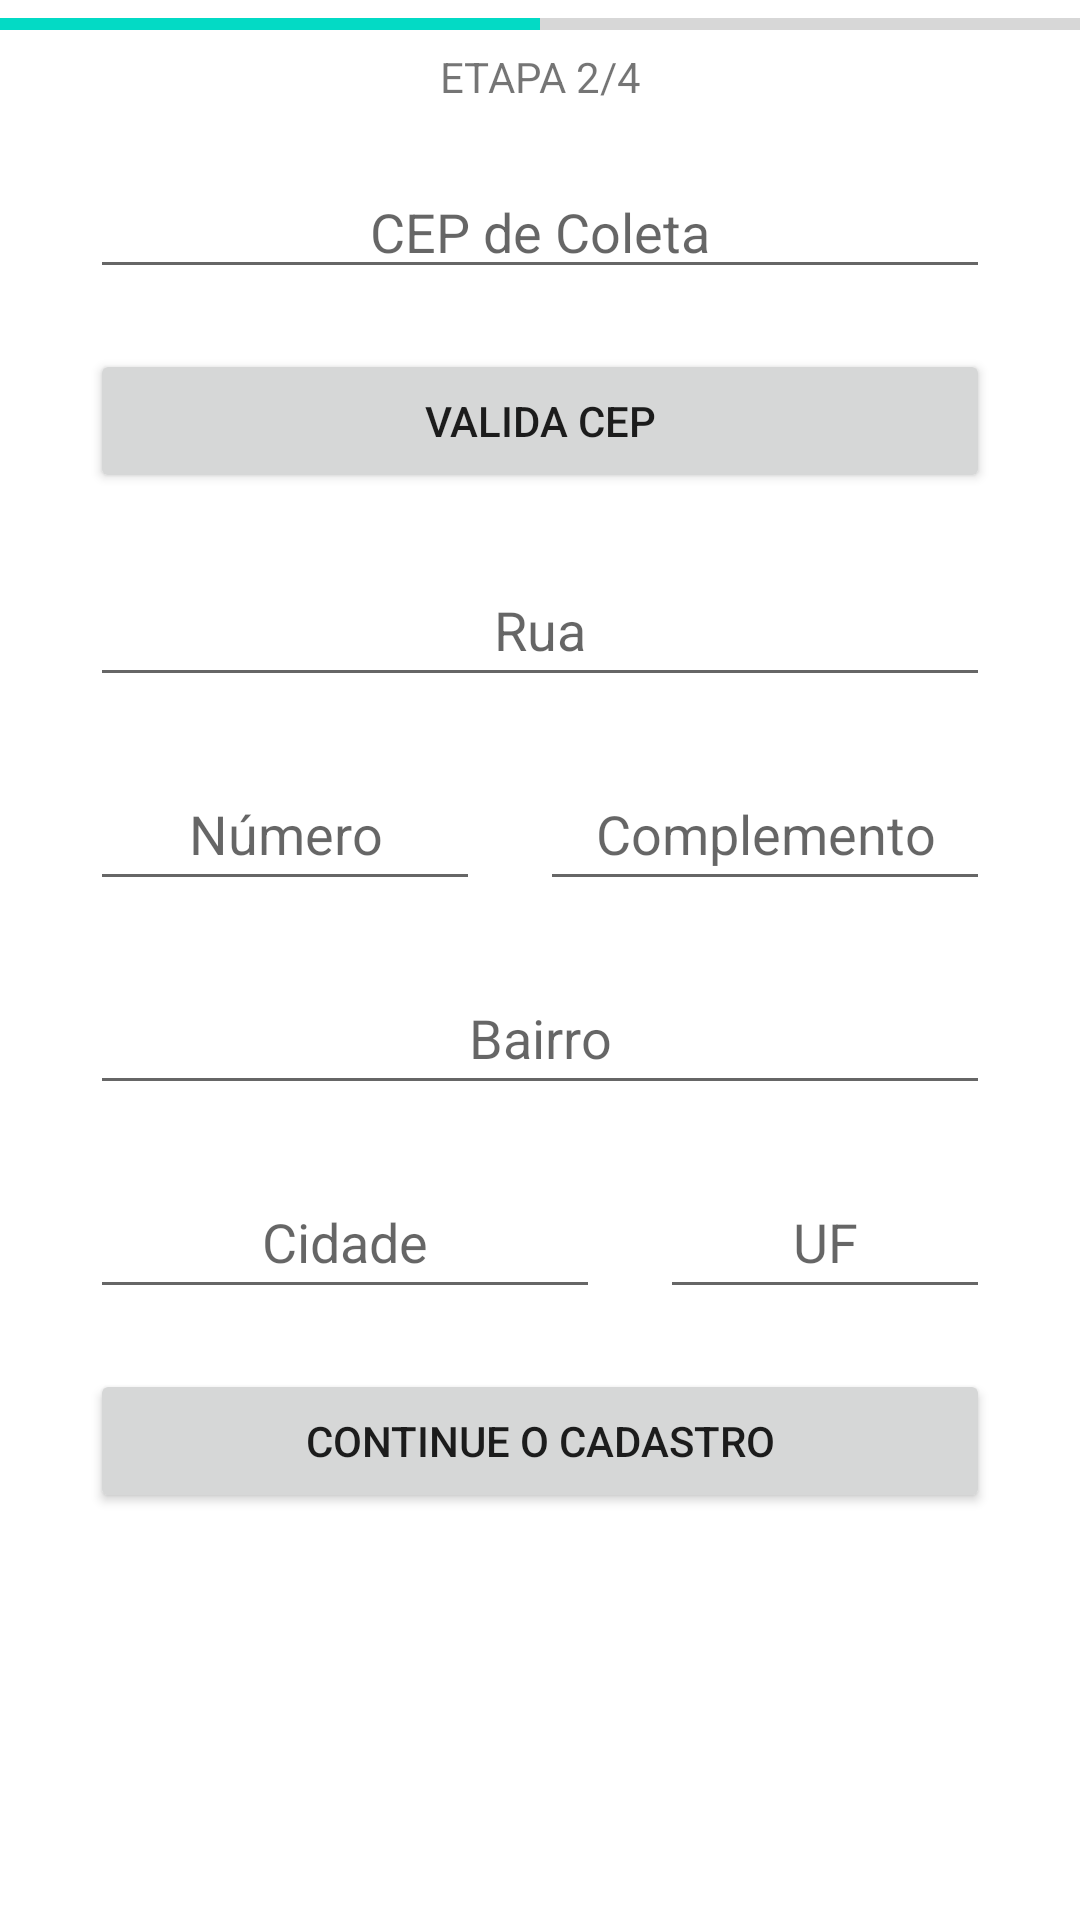

The Android layout XML behind this screen, and the referenced resources:
<!-- AndroidManifest.xml: application theme Theme.Transportadora -->
<!-- res/layout/fragmento_cadastra_regiao.xml -->
<?xml version="1.0" encoding="utf-8"?>
<ScrollView xmlns:android="http://schemas.android.com/apk/res/android"
    android:layout_width="match_parent"
    android:layout_height="match_parent"
    android:gravity="center"
    android:id="@+id/fragmento_container_regiao">

    <LinearLayout
        android:layout_width="match_parent"
        android:layout_height="wrap_content"
        android:orientation="vertical">

        <LinearLayout
            android:layout_width="match_parent"
            android:layout_height="wrap_content"
            android:layout_gravity="center"
            android:orientation="vertical">

            <ProgressBar
                android:id="@+id/barra_progresso"
                style="?android:attr/progressBarStyleHorizontal"
                android:layout_width="match_parent"
                android:layout_height="wrap_content"
                android:max="100"
                android:progress="50" />


            <TextView
                android:id="@+id/txt_etapa1"
                android:layout_width="match_parent"
                android:layout_height="wrap_content"
                android:layout_marginBottom="20dp"
                android:gravity="center"
                android:text="ETAPA 2/4"/>

            <ProgressBar
                android:id="@+id/barra_progresso_1"
                style="?android:attr/progressBarStyleHorizontal"
                android:layout_width="match_parent"
                android:layout_height="wrap_content"
                android:max="100"
                android:progress="75"
                android:visibility="gone"/>


            <TextView
                android:id="@+id/txt_etapa1_1"
                android:layout_width="match_parent"
                android:layout_height="wrap_content"
                android:layout_marginBottom="20dp"
                android:gravity="center"
                android:text="ETAPA 3/4"
                android:visibility="gone"/>


        </LinearLayout>

        <LinearLayout
            android:id="@+id/linha1_r"
            android:layout_width="match_parent"
            android:layout_height="wrap_content"
            android:layout_gravity="center"
            android:orientation="vertical">

            <EditText
                android:id="@+id/edt_cep"
                android:layout_width="300dp"
                android:layout_height="wrap_content"
                android:gravity="center"
                android:layout_gravity="center"
                android:hint="CEP de Coleta"
                android:inputType="number" />

            <Button
                android:id="@+id/btn_cep"
                android:layout_width="300dp"
                android:layout_height="wrap_content"
                android:gravity="center"
                android:layout_marginTop="20dp"
                android:layout_gravity="center"
                android:text="Valida cep"/>

        </LinearLayout>

        <LinearLayout
            android:id="@+id/linha2_r"
            android:layout_width="match_parent"
            android:layout_height="wrap_content"
            android:orientation="vertical">

            <LinearLayout
                android:layout_width="match_parent"
                android:layout_height="wrap_content"
                android:gravity="center"
                android:layout_marginTop="20dp"
                android:orientation="horizontal">

                <EditText
                    android:id="@+id/etd_logradouro"
                    android:layout_width="300dp"
                    android:layout_height="48dp"
                    android:gravity="center"
                    android:hint="Rua"
                    android:inputType="text" />

            </LinearLayout>

            <LinearLayout
                android:layout_width="match_parent"
                android:layout_height="wrap_content"
                android:layout_marginTop="20dp"
                android:layout_gravity="center"
                android:gravity="center"
                android:orientation="horizontal">

                <EditText
                    android:id="@+id/edt_number"
                    android:layout_width="130dp"
                    android:layout_height="48dp"
                    android:layout_marginRight="20dp"
                    android:gravity="center"
                    android:hint="Número"
                    android:inputType="number" />

                <EditText
                    android:id="@+id/edt_complemento"
                    android:layout_width="150dp"
                    android:layout_height="48dp"
                    android:gravity="center"
                    android:hint="Complemento"
                    android:inputType="text" />

            </LinearLayout>

            <LinearLayout
                android:layout_width="match_parent"
                android:layout_height="wrap_content"
                android:orientation="horizontal"
                android:layout_marginTop="20dp"
                android:layout_gravity="center"
                android:gravity="center">

                <EditText
                    android:id="@+id/etd_bairro"
                    android:layout_width="300dp"
                    android:layout_height="48dp"
                    android:gravity="center"
                    android:hint="Bairro"
                    android:inputType="text" />


            </LinearLayout>

            <LinearLayout
                android:layout_width="match_parent"
                android:layout_height="wrap_content"
                android:layout_marginTop="20dp"
                android:layout_gravity="center"
                android:gravity="center"
                android:orientation="horizontal">


                <EditText
                    android:id="@+id/edt_cidade"
                    android:layout_width="170dp"
                    android:layout_height="48dp"
                    android:gravity="center"
                    android:hint="Cidade"
                    android:layout_marginRight="20dp"
                    android:inputType="text" />

                <EditText
                    android:id="@+id/edt_uf"
                    android:layout_width="110dp"
                    android:hint="UF"
                    android:gravity="center"
                    android:layout_height="match_parent"/>
            </LinearLayout>

        </LinearLayout>



        <EditText
            android:id="@+id/edt_volume"
            android:layout_width="300dp"
            android:layout_height="48dp"
            android:layout_marginTop="20dp"
            android:gravity="center"
            android:layout_gravity="center"
            android:hint="Volume por mês"
            android:inputType="number"
            android:visibility="gone"/>

        <EditText
            android:id="@+id/edt_categoria"
            android:layout_width="300dp"
            android:layout_height="48dp"
            android:layout_marginTop="20dp"
            android:gravity="center"
            android:layout_gravity="center"
            android:hint="Categoria da empresa"
            android:inputType="text"
            android:visibility="gone"/>

        <Button
            android:id="@+id/btn_regiao"
            android:layout_width="300dp"
            android:layout_height="48dp"
            android:layout_marginTop="20dp"
            android:gravity="center"
            android:layout_gravity="center"
            android:text="Continue o Cadastro" />

        <Button
            android:id="@+id/btn_finalize"
            android:layout_width="300dp"
            android:layout_height="48dp"
            android:layout_marginTop="20dp"
            android:gravity="center"
            android:layout_gravity="center"
            android:text="Finalize o Cadastro"
            android:visibility="gone"/>

    </LinearLayout>

</ScrollView>
<!-- resources referenced by this layout -->
<resources>
  <style name="Theme.Transportadora" parent="Theme.MaterialComponents.DayNight.DarkActionBar">
          
          <item name="colorPrimary">@color/purple_500</item>
          <item name="colorPrimaryVariant">@color/purple_700</item>
          <item name="colorOnPrimary">@color/white</item>
          
          <item name="colorSecondary">@color/teal_200</item>
          <item name="colorSecondaryVariant">@color/teal_700</item>
          <item name="colorOnSecondary">@color/black</item>
          
          <item name="android:statusBarColor" tools:targetApi="l">?attr/colorPrimaryVariant</item>
          
      </style>
  <color name="purple_500">#FF6200EE</color>
  <color name="purple_700">#FF3700B3</color>
  <color name="white">#FFFFFFFF</color>
  <color name="teal_200">#FF03DAC5</color>
  <color name="teal_700">#FF018786</color>
  <color name="black">#FF000000</color>
</resources>
